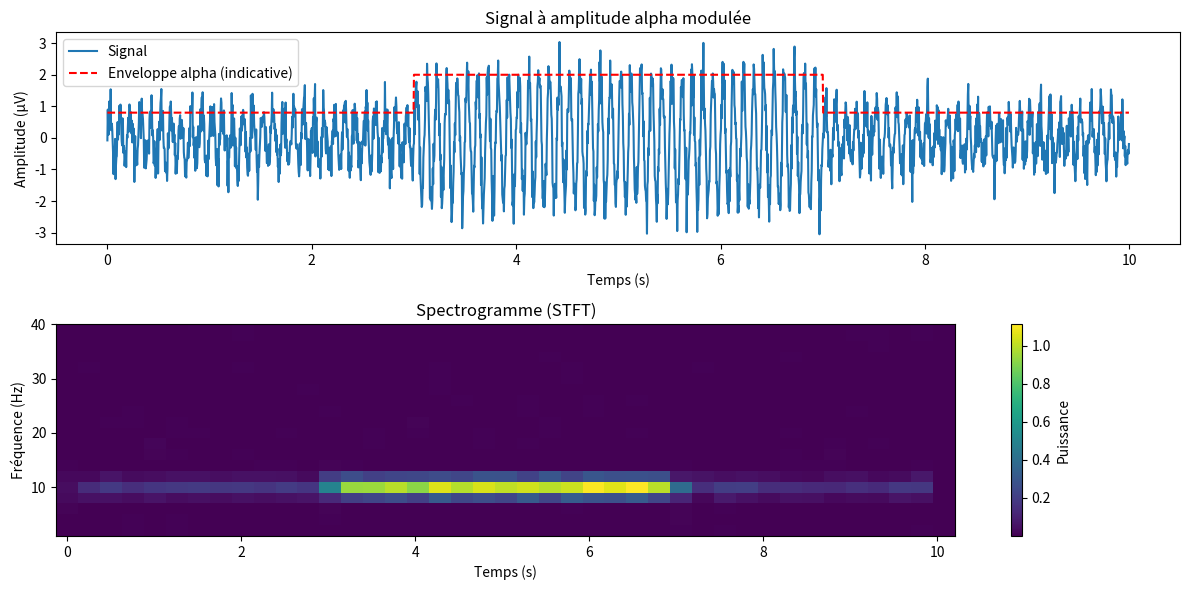

Source code (Python):
"""
Démo temps–fréquence (STFT) sur un signal à amplitude alpha modulée.

Contenu :
- Générer un signal avec une fenêtre d'augmentation d'amplitude alpha
- Calculer un spectrogramme (STFT)
- Visualiser dynamique temps–fréquence
"""

import numpy as np
import matplotlib.pyplot as plt
from scipy import signal


def signal_alpha_module(fs=250, duree=10.0, f_alpha=10.0):
    t = np.arange(0, duree, 1/fs)
    # Amplitude modulée : faible au début, forte au milieu, faible à la fin
    envelope = np.ones_like(t) * 0.8
    envelope[(t >= 3) & (t <= 7)] = 2.0
    x = envelope * np.sin(2*np.pi*f_alpha*t) + 0.4*np.random.randn(t.size)
    return t, x, envelope


def main():
    fs = 250
    t, x, envelope = signal_alpha_module(fs=fs)

    f, tt, Sxx = signal.stft(x, fs=fs, nperseg=int(0.5*fs), noverlap=int(0.25*fs))
    power = np.abs(Sxx)**2

    plt.figure(figsize=(12, 6))

    # Signal + enveloppe
    ax1 = plt.subplot(2,1,1)
    ax1.plot(t, x, label='Signal')
    ax1.plot(t, envelope, 'r--', label='Enveloppe alpha (indicative)')
    ax1.set_title('Signal à amplitude alpha modulée')
    ax1.set_xlabel('Temps (s)'); ax1.set_ylabel('Amplitude (µV)')
    ax1.legend()

    # Spectrogramme
    ax2 = plt.subplot(2,1,2)
    im = ax2.pcolormesh(tt, f, power, shading='auto')
    ax2.set_ylim(1, 40)
    ax2.set_xlabel('Temps (s)'); ax2.set_ylabel('Fréquence (Hz)')
    ax2.set_title('Spectrogramme (STFT)')
    plt.colorbar(im, ax=ax2, label='Puissance')

    plt.tight_layout()
    plt.show()


if __name__ == "__main__":
    main()

